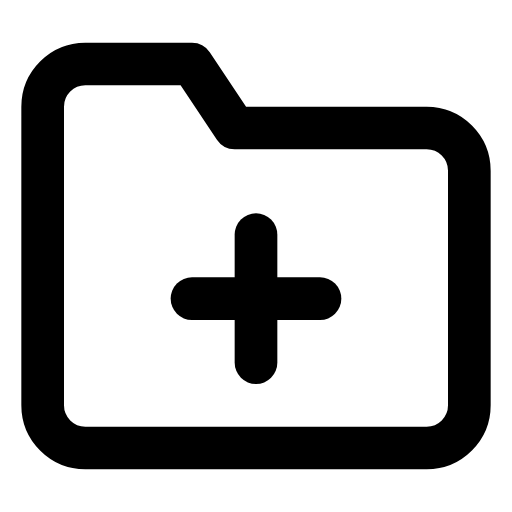
t = 0.00 s
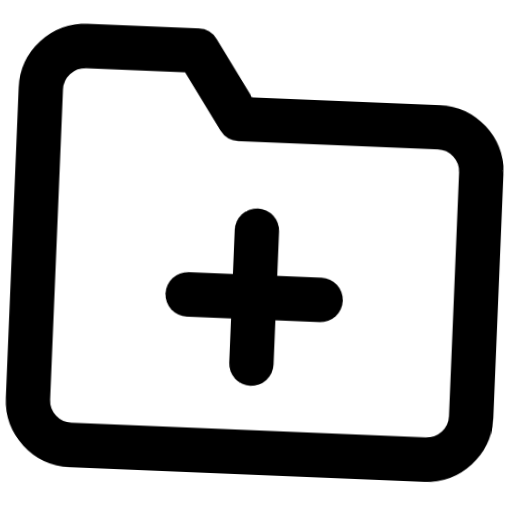
t = 0.66 s
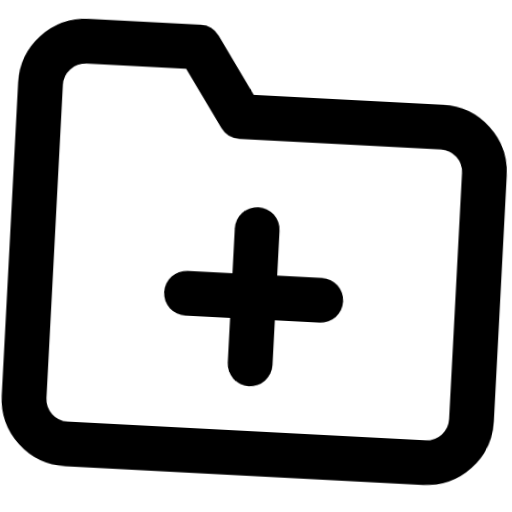
t = 1.32 s
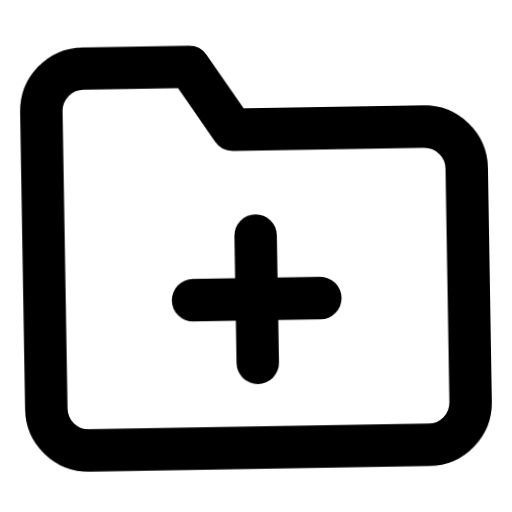
t = 1.98 s
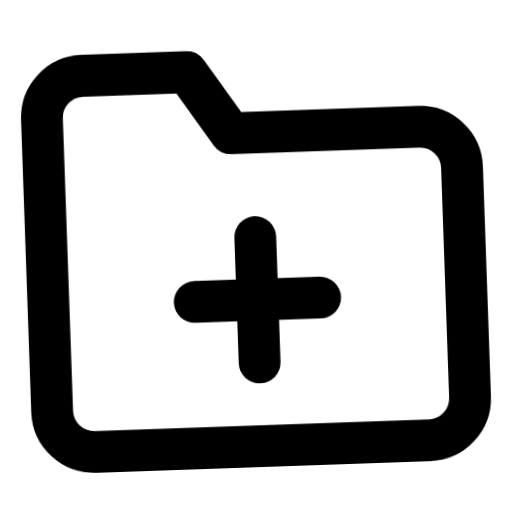
t = 2.64 s
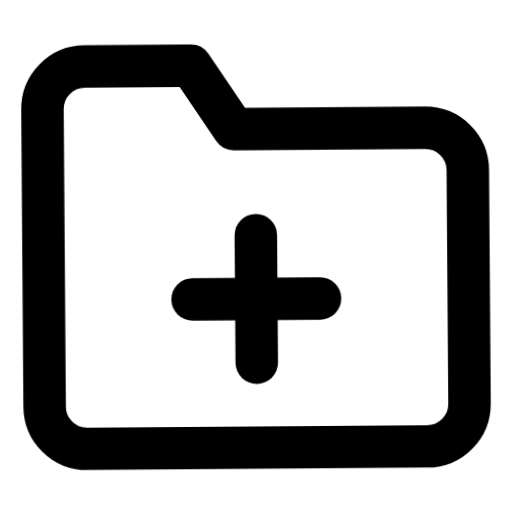
t = 3.32 s

The animated SVG that drew these frames (rendered in a browser with its animation timeline set to each time). Animation: 1 CSS @keyframes rule; one cycle of 4.00 s, repeats indefinitely.

<svg xmlns="http://www.w3.org/2000/svg" viewBox="0 0 24 24" fill="none" stroke="currentColor" stroke-width="2" stroke-linecap="round" stroke-linejoin="round" id="float-folder_plus">
  <style>
    @keyframes float-folder_plus {
      0%, 100% { transform: translateY(0) rotate(0deg) scale(1); }
      33% { transform: translateY(-4px) rotate(3deg) scale(1.05); }
      66% { transform: translateY(2px) rotate(-2deg) scale(0.98); }
    }
    #float-folder_plus {
      animation: float-folder_plus 4s cubic-bezier(0.45, 0, 0.15, 1) infinite;
      transform-origin: center;
      overflow: visible;
    }
    #float-folder_plus * {
      stroke: currentColor;
      stroke-width: 2;
      transition: stroke 0.3s ease;
    }
  </style><path d="M22 19a2 2 0 0 1-2 2H4a2 2 0 0 1-2-2V5a2 2 0 0 1 2-2h5l2 3h9a2 2 0 0 1 2 2z"/><line x1="12" y1="11" x2="12" y2="17"/><line x1="9" y1="14" x2="15" y2="14"/></svg>
